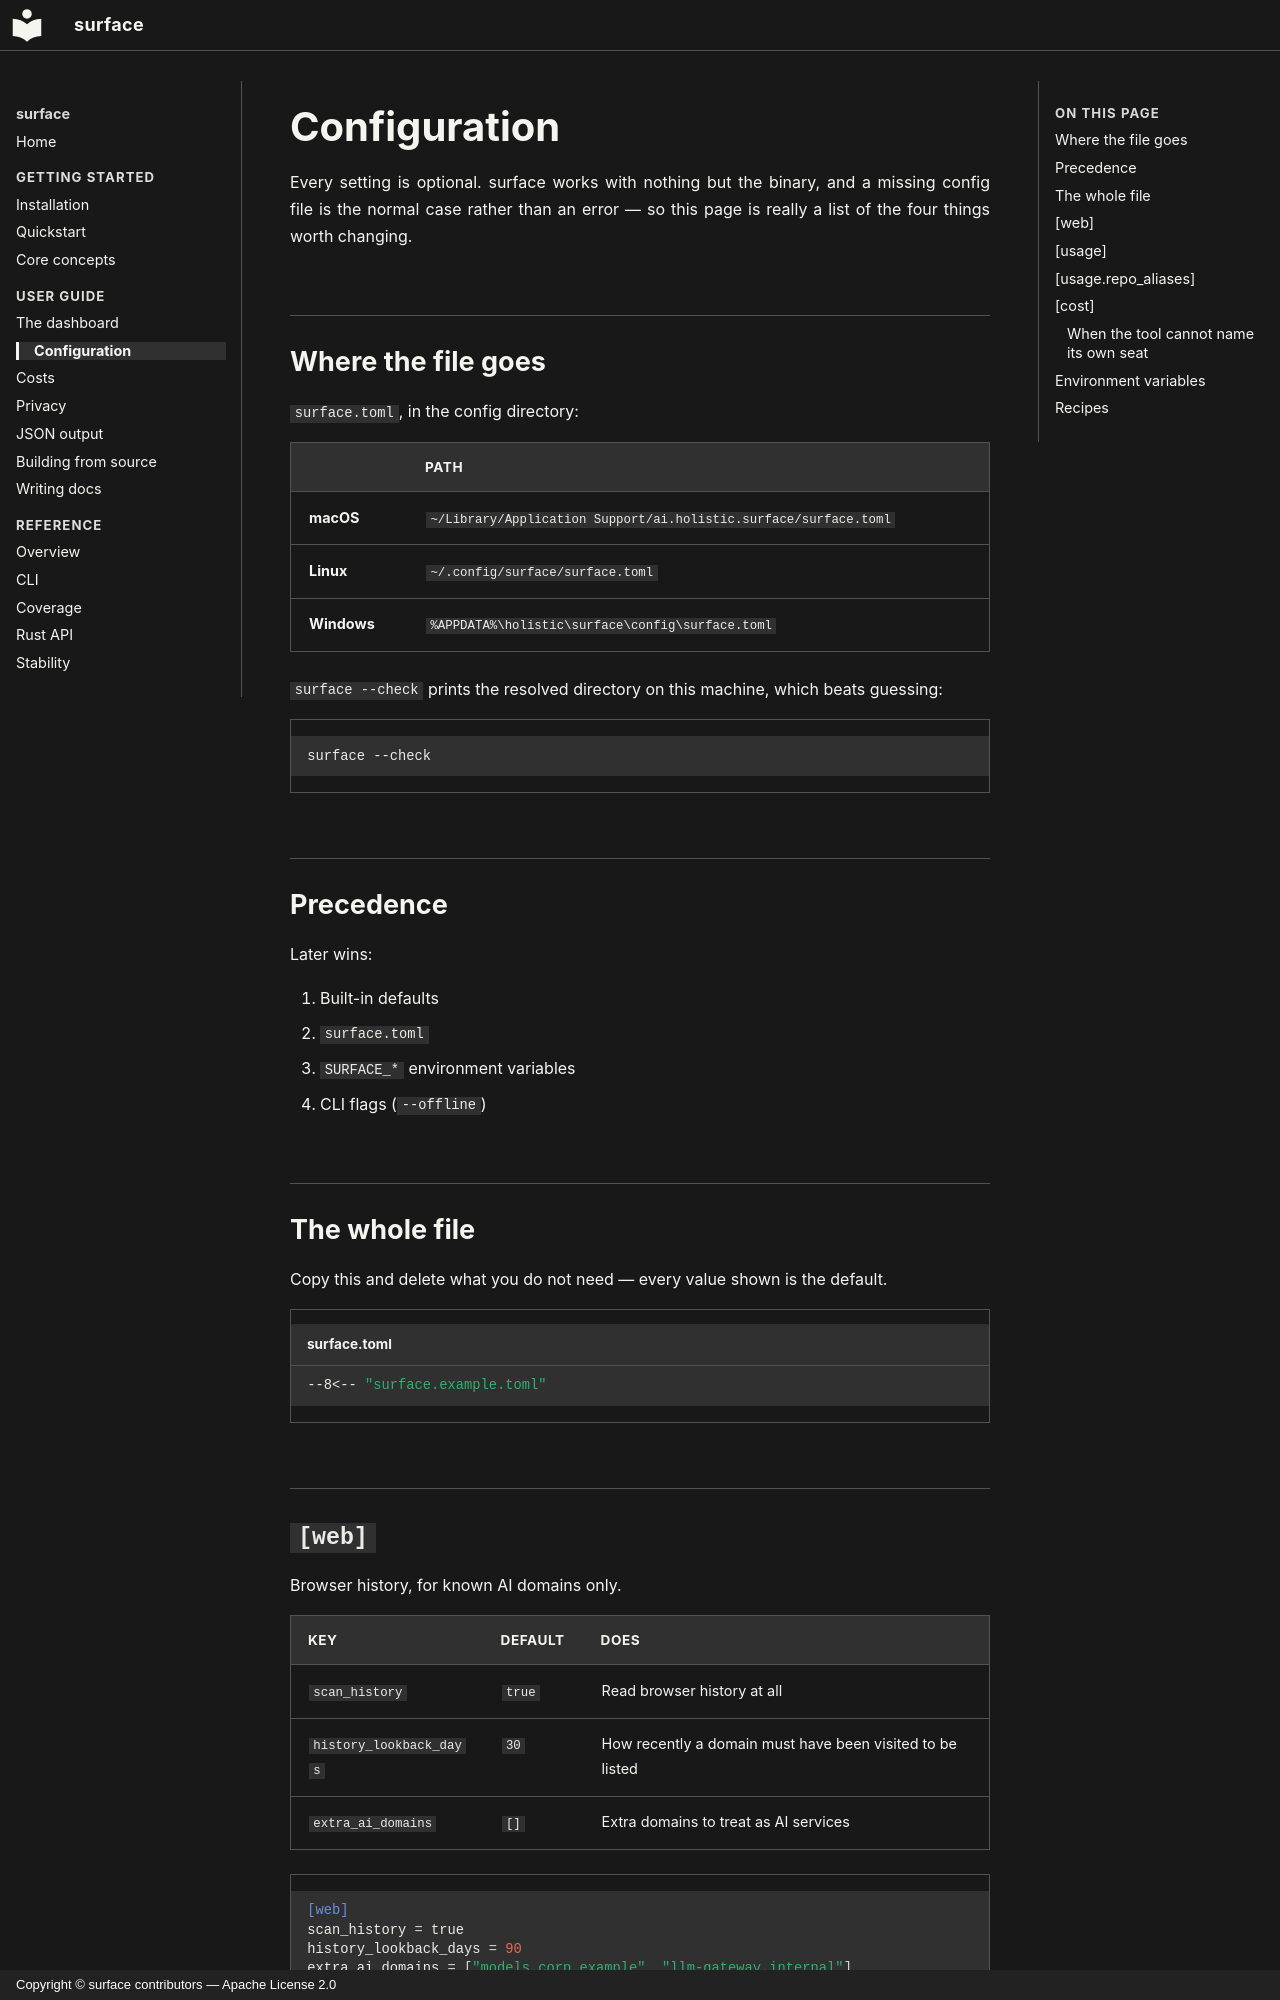

repository: holistic-ai/surface · page: guide/configuration/index.html · generator: mkdocs · copyright: Copyright © surface contributors — Apache License 2.0

# Configuration

Every setting is optional. surface works with nothing but the binary, and a
missing config file is the normal case rather than an error — so this page is
really a list of the four things worth changing.

## Where the file goes

`surface.toml`, in the config directory:

| | Path |
|---|---|
| **macOS** | `~/Library/Application Support/ai.holistic.surface/surface.toml` |
| **Linux** | `~/.config/surface/surface.toml` |
| **Windows** | `%APPDATA%\holistic\surface\config\surface.toml` |

`surface --check` prints the resolved directory on this machine, which beats
guessing:

```sh
surface --check
```

## Precedence

Later wins:

1. Built-in defaults
2. `surface.toml`
3. `SURFACE_*` environment variables
4. CLI flags (`--offline`)

## The whole file

Copy this and delete what you do not need — every value shown is the default.

```toml title="surface.toml"
--8<-- "surface.example.toml"
```

## `[web]`

Browser history, for known AI domains only.

| Key | Default | Does |
|---|---|---|
| `scan_history` | `true` | Read browser history at all |
| `history_lookback_days` | `30` | How recently a domain must have been visited to be listed |
| `extra_ai_domains` | `[]` | Extra domains to treat as AI services |

```toml
[web]
scan_history = true
history_lookback_days = 90
extra_ai_domains = ["models.corp.example", "llm-gateway.internal"]
```

`extra_ai_domains` is matched on the registrable host, so
`models.corp.example` also covers `www.models.corp.example` but never
`notmodels.corp.example`. An internal model gateway is the usual reason to set
it.

Setting `scan_history = false` makes the [Sites view](dashboard.md#sites) report
that it is switched off, rather than showing an empty list.

!!! note "The lookback filters domains, not visit counts"
    Visit counts are the browser's lifetime totals. `history_lookback_days` only
    decides which domains make the list.
